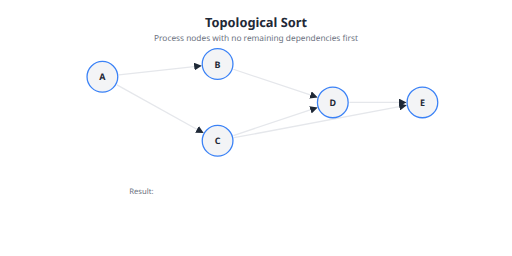
t = 0.00 s
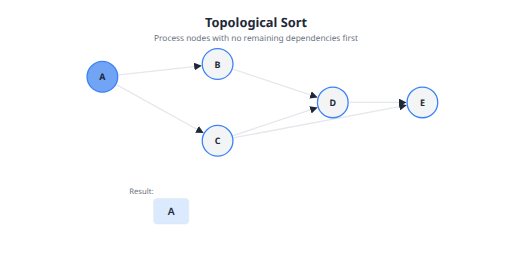
t = 1.33 s
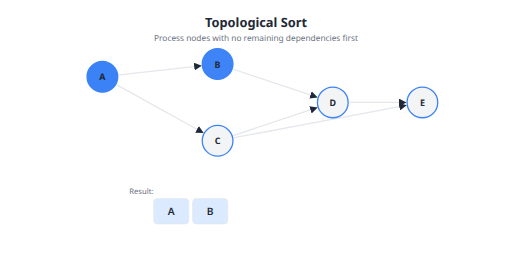
t = 2.67 s
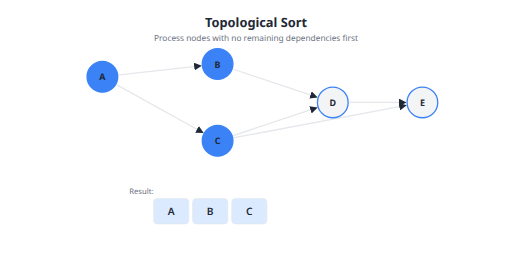
t = 4.00 s
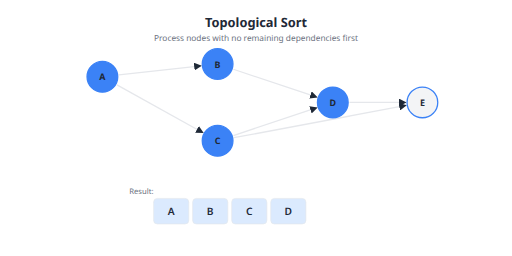
t = 5.33 s
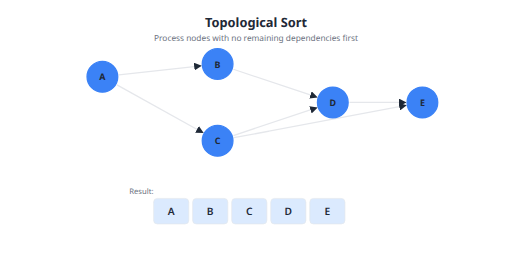
t = 6.67 s

The animated SVG that drew these frames (rendered in a browser with its animation timeline set to each time). Animation: 5 SMIL elements (animate=5), 5 CSS @keyframes rules; one cycle of 8.00 s, repeats indefinitely.

<svg xmlns="http://www.w3.org/2000/svg" viewBox="0 0 800 400" width="800" height="400">
  <defs>
    <marker id="arrow" viewBox="0 0 10 10" refX="9" refY="5" markerWidth="6" markerHeight="6" orient="auto-start-reverse">
    <path d="M 0 0 L 10 5 L 0 10 z" fill="#1f2937"/>
  </marker>
    <marker id="arrow-green" viewBox="0 0 10 10" refX="9" refY="5" markerWidth="6" markerHeight="6" orient="auto-start-reverse">
    <path d="M 0 0 L 10 5 L 0 10 z" fill="#10b981"/>
  </marker>
    <marker id="arrow-blue" viewBox="0 0 10 10" refX="9" refY="5" markerWidth="6" markerHeight="6" orient="auto-start-reverse">
    <path d="M 0 0 L 10 5 L 0 10 z" fill="#3b82f6"/>
  </marker>
    <marker id="arrow-gray" viewBox="0 0 10 10" refX="9" refY="5" markerWidth="6" markerHeight="6" orient="auto-start-reverse">
    <path d="M 0 0 L 10 5 L 0 10 z" fill="#e5e7eb"/>
  </marker>
  </defs>
  <style>
      .topo-0 {
        animation: topoVisit0 8s infinite;
      }
      @keyframes topoVisit0 {
        0%, 14.3% { fill: #f3f4f6; }
        20.0%, 85.7% { fill: #3b82f6; }
        100% { fill: #f3f4f6; }
      }
    
      .topo-1 {
        animation: topoVisit1 8s infinite;
      }
      @keyframes topoVisit1 {
        0%, 28.6% { fill: #f3f4f6; }
        34.3%, 85.7% { fill: #3b82f6; }
        100% { fill: #f3f4f6; }
      }
    
      .topo-2 {
        animation: topoVisit2 8s infinite;
      }
      @keyframes topoVisit2 {
        0%, 42.9% { fill: #f3f4f6; }
        48.6%, 85.7% { fill: #3b82f6; }
        100% { fill: #f3f4f6; }
      }
    
      .topo-3 {
        animation: topoVisit3 8s infinite;
      }
      @keyframes topoVisit3 {
        0%, 57.1% { fill: #f3f4f6; }
        62.9%, 85.7% { fill: #3b82f6; }
        100% { fill: #f3f4f6; }
      }
    
      .topo-4 {
        animation: topoVisit4 8s infinite;
      }
      @keyframes topoVisit4 {
        0%, 71.4% { fill: #f3f4f6; }
        77.1%, 85.7% { fill: #3b82f6; }
        100% { fill: #f3f4f6; }
      }
    </style>
  <rect width="800" height="400" fill="#ffffff" rx="8"/>
  <text x="400" y="35" fill="#1f2937" font-size="20" text-anchor="middle" dominant-baseline="central" font-weight="700" font-family="system-ui, -apple-system, sans-serif">Topological Sort</text>
<text x="400" y="58" fill="#6b7280" font-size="13" text-anchor="middle" dominant-baseline="central" font-family="system-ui, -apple-system, sans-serif">Process nodes with no remaining dependencies first</text>
<line x1="185.84097710151408" y1="117.12878032205398" x2="314.1590228984859" y2="102.87121967794602" stroke="#e5e7eb" stroke-width="2" marker-end="url(#arrow)"/>
<line x1="182.72808917915998" y1="132.62671621064445" x2="317.27191082084005" y2="207.37328378935555" stroke="#e5e7eb" stroke-width="2" marker-end="url(#arrow)"/>
<line x1="364.6657657493134" y1="108.2219219164378" x2="495.3342342506866" y2="151.7780780835622" stroke="#e5e7eb" stroke-width="2" marker-end="url(#arrow)"/>
<line x1="364.6657657493134" y1="211.7780780835622" x2="495.3342342506866" y2="168.2219219164378" stroke="#e5e7eb" stroke-width="2" marker-end="url(#arrow)"/>
<line x1="365.5546768602924" y1="215.2084980886952" x2="634.4453231397076" y2="164.7915019113048" stroke="#e5e7eb" stroke-width="2" marker-end="url(#arrow)"/>
<line x1="546" y1="160" x2="634" y2="160" stroke="#e5e7eb" stroke-width="2" marker-end="url(#arrow)"/>
<g ><circle cx="160" cy="120" r="24" fill="#f3f4f6" stroke="#3b82f6" stroke-width="2" class="topo-0"/>
<text x="160" y="120" fill="#1f2937" font-size="14" text-anchor="middle" dominant-baseline="central" font-weight="700" font-family="system-ui, -apple-system, sans-serif">A</text></g>
<g ><circle cx="340" cy="100" r="24" fill="#f3f4f6" stroke="#3b82f6" stroke-width="2" class="topo-1"/>
<text x="340" y="100" fill="#1f2937" font-size="14" text-anchor="middle" dominant-baseline="central" font-weight="700" font-family="system-ui, -apple-system, sans-serif">B</text></g>
<g ><circle cx="340" cy="220" r="24" fill="#f3f4f6" stroke="#3b82f6" stroke-width="2" class="topo-2"/>
<text x="340" y="220" fill="#1f2937" font-size="14" text-anchor="middle" dominant-baseline="central" font-weight="700" font-family="system-ui, -apple-system, sans-serif">C</text></g>
<g ><circle cx="520" cy="160" r="24" fill="#f3f4f6" stroke="#3b82f6" stroke-width="2" class="topo-3"/>
<text x="520" y="160" fill="#1f2937" font-size="14" text-anchor="middle" dominant-baseline="central" font-weight="700" font-family="system-ui, -apple-system, sans-serif">D</text></g>
<g ><circle cx="660" cy="160" r="24" fill="#f3f4f6" stroke="#3b82f6" stroke-width="2" class="topo-4"/>
<text x="660" y="160" fill="#1f2937" font-size="14" text-anchor="middle" dominant-baseline="central" font-weight="700" font-family="system-ui, -apple-system, sans-serif">E</text></g>
<text x="240" y="298" fill="#6b7280" font-size="12" text-anchor="end" dominant-baseline="central" font-family="system-ui, -apple-system, sans-serif">Result:</text>
<g opacity="0">
      <animate attributeName="opacity" values="0;0;1;1;0" dur="8s" repeatCount="indefinite" keyTimes="0;0.143;0.153;0.857;1" calcMode="discrete"/>
      <g ><rect x="240" y="310" width="55" height="40" fill="#dbeafe" stroke="#e5e7eb" stroke-width="1" rx="6"/>
<text x="267.5" y="330" fill="#1f2937" font-size="16" text-anchor="middle" dominant-baseline="central" font-weight="600" font-family="system-ui, -apple-system, sans-serif">A</text></g>
    </g>
<g opacity="0">
      <animate attributeName="opacity" values="0;0;1;1;0" dur="8s" repeatCount="indefinite" keyTimes="0;0.286;0.296;0.857;1" calcMode="discrete"/>
      <g ><rect x="301" y="310" width="55" height="40" fill="#dbeafe" stroke="#e5e7eb" stroke-width="1" rx="6"/>
<text x="328.5" y="330" fill="#1f2937" font-size="16" text-anchor="middle" dominant-baseline="central" font-weight="600" font-family="system-ui, -apple-system, sans-serif">B</text></g>
    </g>
<g opacity="0">
      <animate attributeName="opacity" values="0;0;1;1;0" dur="8s" repeatCount="indefinite" keyTimes="0;0.429;0.439;0.857;1" calcMode="discrete"/>
      <g ><rect x="362" y="310" width="55" height="40" fill="#dbeafe" stroke="#e5e7eb" stroke-width="1" rx="6"/>
<text x="389.5" y="330" fill="#1f2937" font-size="16" text-anchor="middle" dominant-baseline="central" font-weight="600" font-family="system-ui, -apple-system, sans-serif">C</text></g>
    </g>
<g opacity="0">
      <animate attributeName="opacity" values="0;0;1;1;0" dur="8s" repeatCount="indefinite" keyTimes="0;0.571;0.581;0.857;1" calcMode="discrete"/>
      <g ><rect x="423" y="310" width="55" height="40" fill="#dbeafe" stroke="#e5e7eb" stroke-width="1" rx="6"/>
<text x="450.5" y="330" fill="#1f2937" font-size="16" text-anchor="middle" dominant-baseline="central" font-weight="600" font-family="system-ui, -apple-system, sans-serif">D</text></g>
    </g>
<g opacity="0">
      <animate attributeName="opacity" values="0;0;1;1;0" dur="8s" repeatCount="indefinite" keyTimes="0;0.714;0.724;0.857;1" calcMode="discrete"/>
      <g ><rect x="484" y="310" width="55" height="40" fill="#dbeafe" stroke="#e5e7eb" stroke-width="1" rx="6"/>
<text x="511.5" y="330" fill="#1f2937" font-size="16" text-anchor="middle" dominant-baseline="central" font-weight="600" font-family="system-ui, -apple-system, sans-serif">E</text></g>
    </g>
</svg>